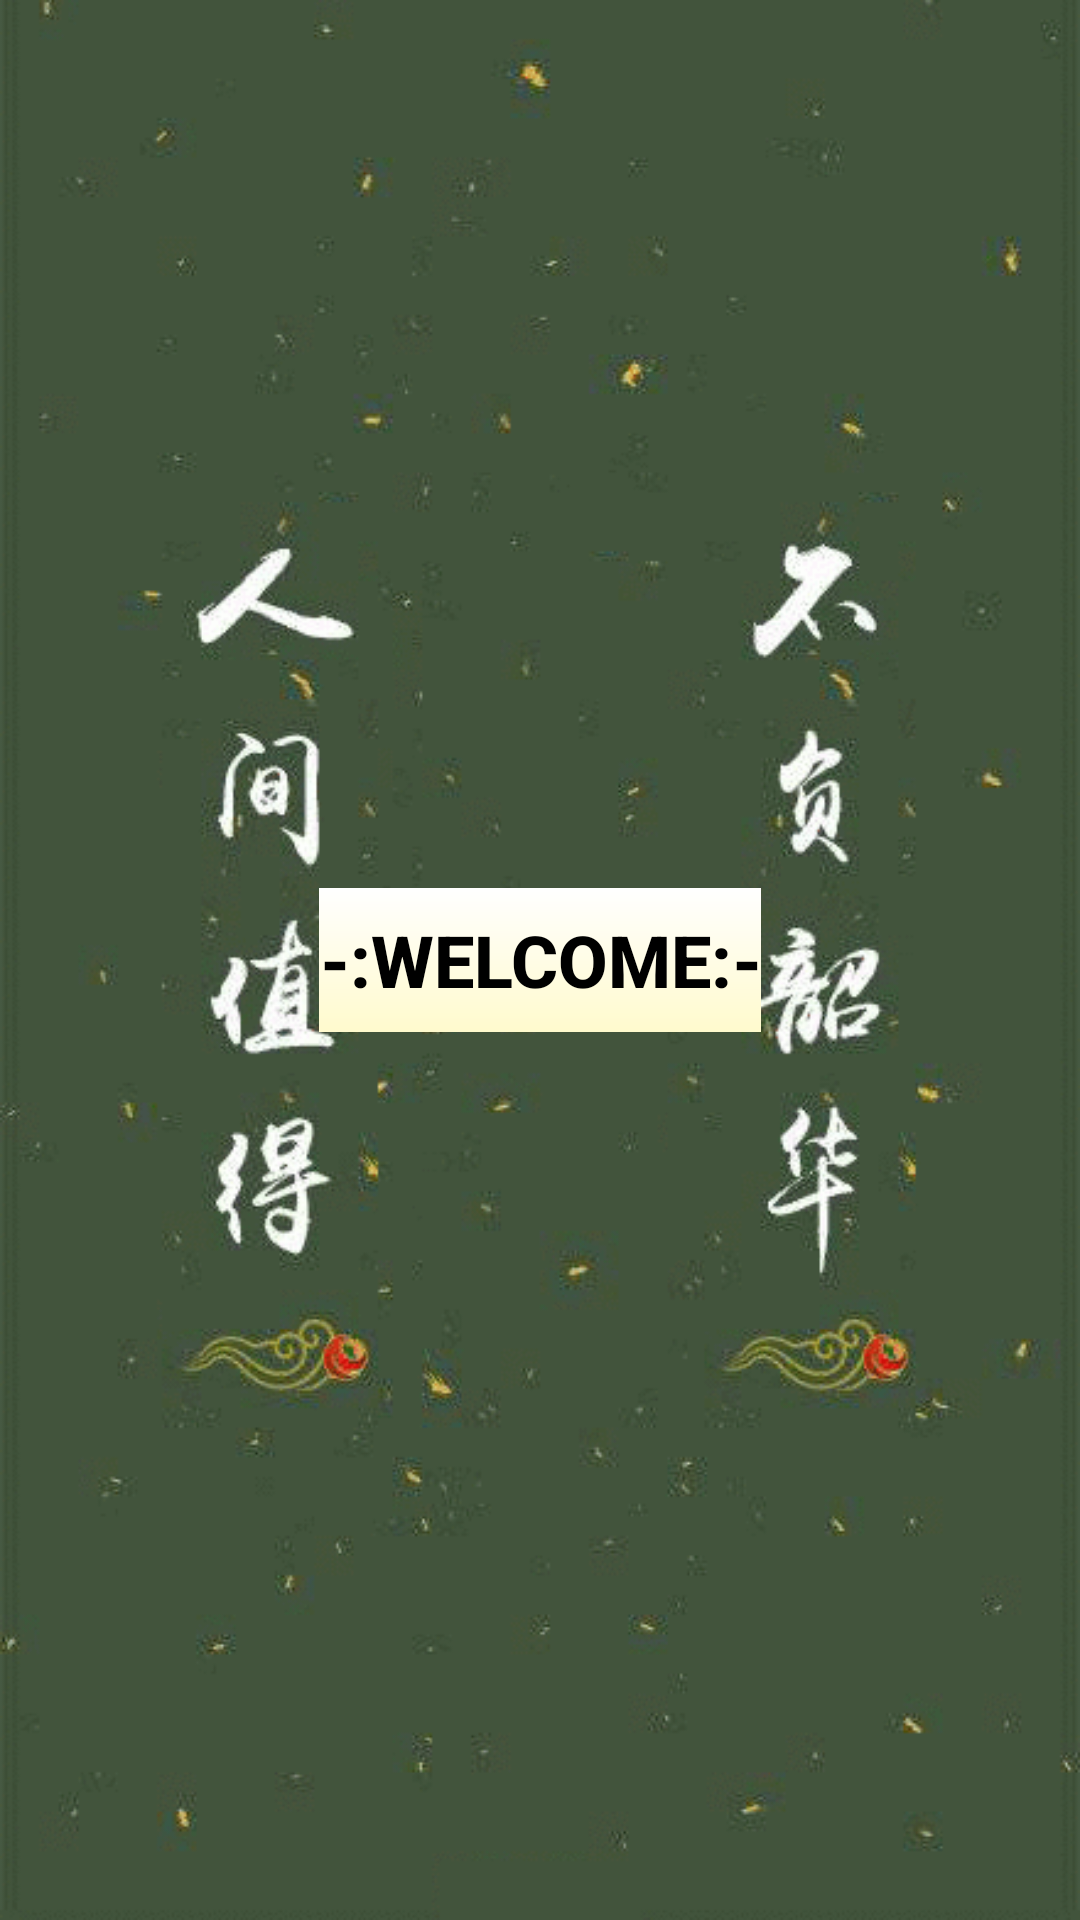

Reconstruct the res/layout file that produces this screen, plus the resources it refers to.
<!-- AndroidManifest.xml: activity theme Theme.AppCompat.NoActionBar -->
<!-- res/layout/activity_main.xml -->
<?xml version="1.0" encoding="utf-8"?>
<LinearLayout xmlns:android="http://schemas.android.com/apk/res/android"
    xmlns:app="http://schemas.android.com/apk/res-auto"
    xmlns:tools="http://schemas.android.com/tools"
    android:layout_width="match_parent"
    android:layout_height="match_parent"
    tools:context=".MainActivity"
    android:background="@mipmap/bg_main"
    android:orientation="vertical">

    <LinearLayout
        android:layout_gravity="center"
        android:layout_width="wrap_content"
        android:layout_height="match_parent"
        android:orientation="horizontal">

        <Button
            android:id="@+id/jump"
            android:layout_width="wrap_content"
            android:layout_height="wrap_content"
            android:layout_gravity="center"
            android:background="@drawable/bg_btn"
            android:text="@string/welcome"
            android:textColor="#000"
            android:textSize="24dp"
            android:textStyle="bold"/>

    </LinearLayout>

</LinearLayout>
<!-- resources referenced by this layout -->
<resources>
  <!-- drawable bg_btn (drawable) -->
  <?xml version="1.0" encoding="UTF-8"?>
  <layer-list xmlns:android="http://schemas.android.com/apk/res/android">
  
      <item android:id="@android:id/background">
          <shape>
              <corners android:radius="0dp" />
              <gradient android:startColor="#FFFACD"
                  android:centerColor="#ffffffff"
                  android:endColor="#00ffffff"
                  android:centerY="1" android:angle="90" />
          </shape>
      </item>
  
      <item android:id="@android:id/progress">
          <clip>
              <shape>
                  <corners android:radius="0dp" />
                  <gradient android:startColor="#ffFFFF00"
                      android:centerColor="#ffffffff" android:endColor="#ffAABD00"
                      android:centerY="1" android:angle="90" />
              </shape>
          </clip>
      </item>
  </layer-list>
  <!-- mipmap bg_main: gif bitmap (mipmap-hdpi, 65534 bytes) -->
  <string name="welcome">-:WELCOME:-</string>
</resources>
